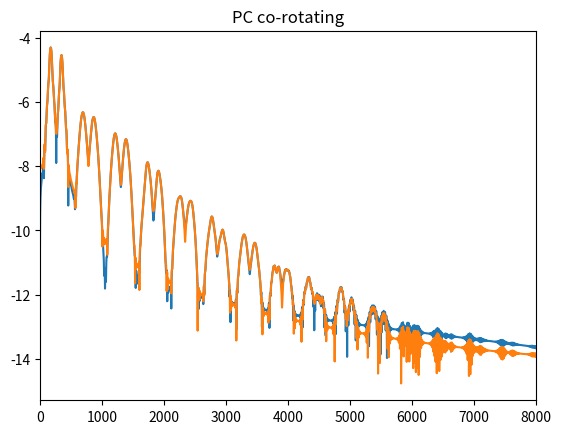

This figure's Python source:
import numpy as np
import matplotlib.pyplot as plt
import time
import os
from scipy.fftpack import fft,fftshift,ifft


E1, E2, w, nc = 0.08, 0.046, 0.057, 15

def fuhao(theta):
    if theta < 0:
        return -1
    else:
        return 1

#定义基频光电场：S方向
def Efs_field_sin2(t, theta):
    duration = 2. * nc * np.pi / w
    result = np.zeros(len(t))
    idx = np.nonzero((t >= -duration/2) & (t <= duration/2))
    result[idx] = (E1*np.sqrt(1/(1+np.tan(theta*np.pi/180)**2))*
          np.sin(w*(t[idx]-duration/2)/(2.*nc))**2*np.cos(w*t[idx]))
    return result

#定义基频光电场：P方向
def Efp_field_sin2(t,theta):
    duration = 2. * nc * np.pi / w
    result = np.zeros(len(t))
    idx = np.nonzero((t >= -duration/2) & (t <= duration/2))
    result[idx] = (E1*np.sqrt(np.tan(theta*np.pi/180)**2/(1+np.tan(theta*np.pi/180)**2))*
          np.sin(w*(t[idx]-duration/2)/(2.*nc))**2*fuhao(theta)*np.sin(w*t[idx]))
    return result

#定义倍频光电场矢势，倍频光是圆偏场
def Eds_field_sin2(t, DT):
    duration = 2. * nc * np.pi / w
    result = np.zeros(len(t))
    idx = np.nonzero((t >=- duration/2+DT*41.34) & (t <= duration/2+DT*41.34))
    result[idx] = (E2*np.cos(np.pi/4)* np.sin(w*(t[idx]-duration/2-DT*41.34)/(2.*nc))**2*
          np.cos(2*w*(t[idx]-DT*41.34)))
    return result

def Edp_field_sin2(t, DT):
    duration = 2. * nc * np.pi / w
    result = np.zeros(len(t))
    idx = np.nonzero((t >=- duration/2+DT*41.34) & (t <= duration/2+DT*41.34))
    result[idx] = (E2*np.sin(np.pi/4)* np.sin(w*(t[idx]-duration/2-DT*41.34)/(2.*nc))**2*
          np.sin(2*w*(t[idx]-DT*41.34)))
    return result
    
def W(E):
    '''电离率 经验公式'''
    Ee = 0.0000001 + abs(E)             #  防止分母为零
    Ei, Eh = 15.576/27.2116, 0.58       ##Eh and ⁢𝐸i are the ionization potentials of hydrogen and the atom in question.
    W = 4 * (Ei / Eh) ** 2.5 * (1 / Ee) * np.exp(-2 / 3 * (Ei / Eh) ** 1.5 * (1 / Ee))
    return W

def Ne(E):
    '''等离子体浓度'''
    Ng = 2.4 * 10 ** 19 * (0.5292 * 10 ** (-8)) ** 3   #initial density of neutral particles
    Ne = np.zeros(len(time),float)
    Ne[0] = Ng * W(E[0])
    # Ne[1] = Ne[0] + (Ng-Ne[0])*W(E[1])
    # for i in range(len(time)-1):

    for i in range(len(time) - 1):
        Ne[i + 1] = Ne[i] + (Ng - Ne[i]) * W(E[i + 1]) * dt
    return Ne

def Je(E):
    dJ_dt = Ne(E) * E
    J = np.zeros(len(time),float)
    J[0] = Ne(E)[0] * E[0]
    for i in range(len(time)-1):
        J[i+1] = J[i] + dJ_dt[i] * dt
    return J

def Fourier(E):
    num = 5 * len(time)
    EE = np.pad(E, (num, num), 'constant')
    FFt = fft(EE)
    # return fftshift(FFt)
    return FFt
    
    
time = np.linspace(-836, 900, 1801)
nt = len(time)
dt = time[1] - time[0]

ES = Efs_field_sin2(time, 45) + Eds_field_sin2(time, 0)
EP = Efp_field_sin2(time, 45) - Edp_field_sin2(time, 0)

E = np.zeros(nt,dtype=complex)
E.real , E.imag = ES , EP

dj_dt_S = Ne(E) * ES
dj_dt_P = Ne(E) * EP

np.savetxt('PC_counter.dat',np.transpose((time,dj_dt_S,dj_dt_P)))

FFt_S = Fourier(dj_dt_S)
FFt_P = Fourier(dj_dt_P)
	
plt.plot(np.log10(abs(FFt_S)))
plt.plot(np.log10(abs(FFt_P)))
plt.xlim(0,8000)
plt.title("PC co-rotating")
plt.show()












